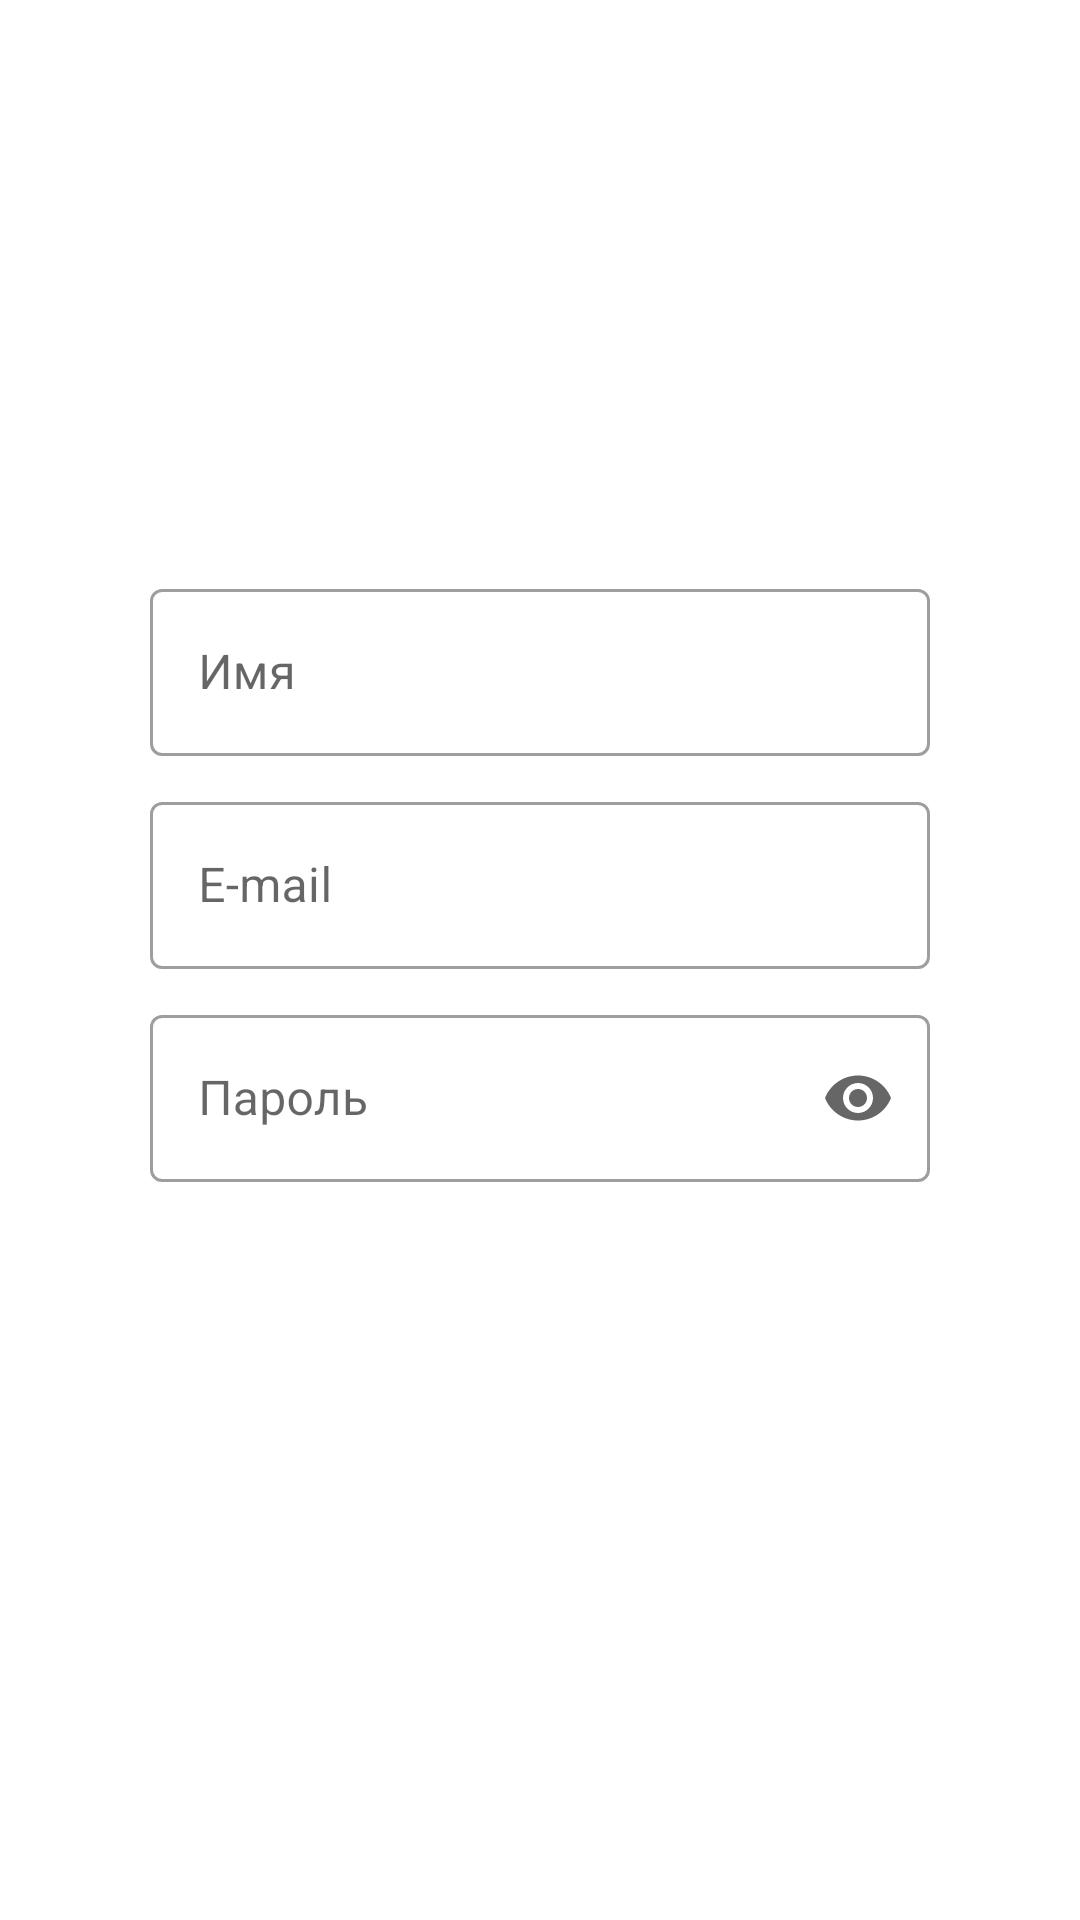

Here is an Android app screen rendered from its layout file. Give the layout XML and the strings, colors and styles it references.
<!-- AndroidManifest.xml: application theme Theme.StudentTestingSystem -->
<!-- res/layout/fragment_sign_up.xml -->
<?xml version="1.0" encoding="utf-8"?>
<RelativeLayout xmlns:android="http://schemas.android.com/apk/res/android"
    xmlns:tools="http://schemas.android.com/tools"
    android:layout_width="match_parent"
    android:layout_height="match_parent"
    xmlns:app="http://schemas.android.com/apk/res-auto"
    tools:context=".ui.fragments.SignUpFragment">

    <LinearLayout
        android:layout_width="match_parent"
        android:layout_height="wrap_content"
        android:gravity="center_horizontal"
        android:layout_centerVertical="true"
        android:orientation="vertical">
        <com.google.android.material.textfield.TextInputLayout
            android:id="@+id/nameLayout"
            android:layout_width="match_parent"
            android:layout_height="wrap_content"
            android:layout_marginTop="30dp"
            android:layout_marginHorizontal="50dp"
            android:hint="@string/name"
            style="@style/Widget.MaterialComponents.TextInputLayout.OutlinedBox">

            <com.google.android.material.textfield.TextInputEditText
                android:id="@+id/name"
                android:layout_width="match_parent"
                android:layout_height="wrap_content"
                android:inputType="textCapSentences"/>

        </com.google.android.material.textfield.TextInputLayout>

        <com.google.android.material.textfield.TextInputLayout
            android:id="@+id/loginLayout"
            android:layout_width="match_parent"
            android:layout_height="wrap_content"
            android:layout_marginTop="10dp"
            android:layout_marginHorizontal="50dp"
            android:hint="@string/e_mail"
            style="@style/Widget.MaterialComponents.TextInputLayout.OutlinedBox">

            <com.google.android.material.textfield.TextInputEditText
                android:id="@+id/email"
                android:layout_width="match_parent"
                android:layout_height="wrap_content"
                android:inputType="textEmailAddress"/>

        </com.google.android.material.textfield.TextInputLayout>

        <com.google.android.material.textfield.TextInputLayout
            android:id="@+id/passwordLayout"
            android:layout_width="match_parent"
            android:layout_height="wrap_content"
            app:endIconMode="password_toggle"
            android:layout_marginTop="10dp"
            android:layout_marginHorizontal="50dp"
            android:hint="@string/password"
            style="@style/Widget.MaterialComponents.TextInputLayout.OutlinedBox">

            <com.google.android.material.textfield.TextInputEditText
                android:id="@+id/password"
                android:layout_width="match_parent"
                android:layout_height="wrap_content"
                android:inputType="textPassword"/>

        </com.google.android.material.textfield.TextInputLayout>

        <Button
            android:id="@+id/btnSignUp"
            style="@style/Widget.MaterialComponents.Button.UnelevatedButton"
            android:layout_width="250dp"
            android:layout_marginTop="30dp"
            android:layout_height="55dp"
            app:cornerRadius="10dp"
            android:textAllCaps="false"
            android:text="@string/sign_up" />
    </LinearLayout>

    <ProgressBar
        android:id="@+id/progressBar"
        style="?android:attr/progressBarStyle"
        android:layout_width="wrap_content"
        android:layout_height="wrap_content"
        android:layout_centerInParent="true"
        android:visibility="gone"/>

</RelativeLayout>
<!-- resources referenced by this layout -->
<resources>
  <string name="e_mail">E-mail</string>
  <string name="name">Имя</string>
  <string name="password">Пароль</string>
  <string name="sign_up">Зарегистрироваться</string>
  <style name="Theme.StudentTestingSystem" parent="Theme.MaterialComponents.DayNight.NoActionBar">
          
          <item name="colorPrimary">@color/purple_500</item>
          <item name="colorPrimaryVariant">@color/purple_700</item>
          <item name="colorOnPrimary">@color/white</item>
          
          <item name="colorSecondary">@color/teal_200</item>
          <item name="colorSecondaryVariant">@color/teal_700</item>
          <item name="colorOnSecondary">@color/black</item>
          
          <item name="android:statusBarColor" tools:targetApi="l">?attr/colorPrimaryVariant</item>
          
      </style>
  <color name="purple_500">#FF6200EE</color>
  <color name="purple_700">#FF3700B3</color>
  <color name="white">#FFFFFFFF</color>
  <color name="teal_200">#FF03DAC5</color>
  <color name="teal_700">#FF018786</color>
  <color name="black">#FF000000</color>
</resources>
